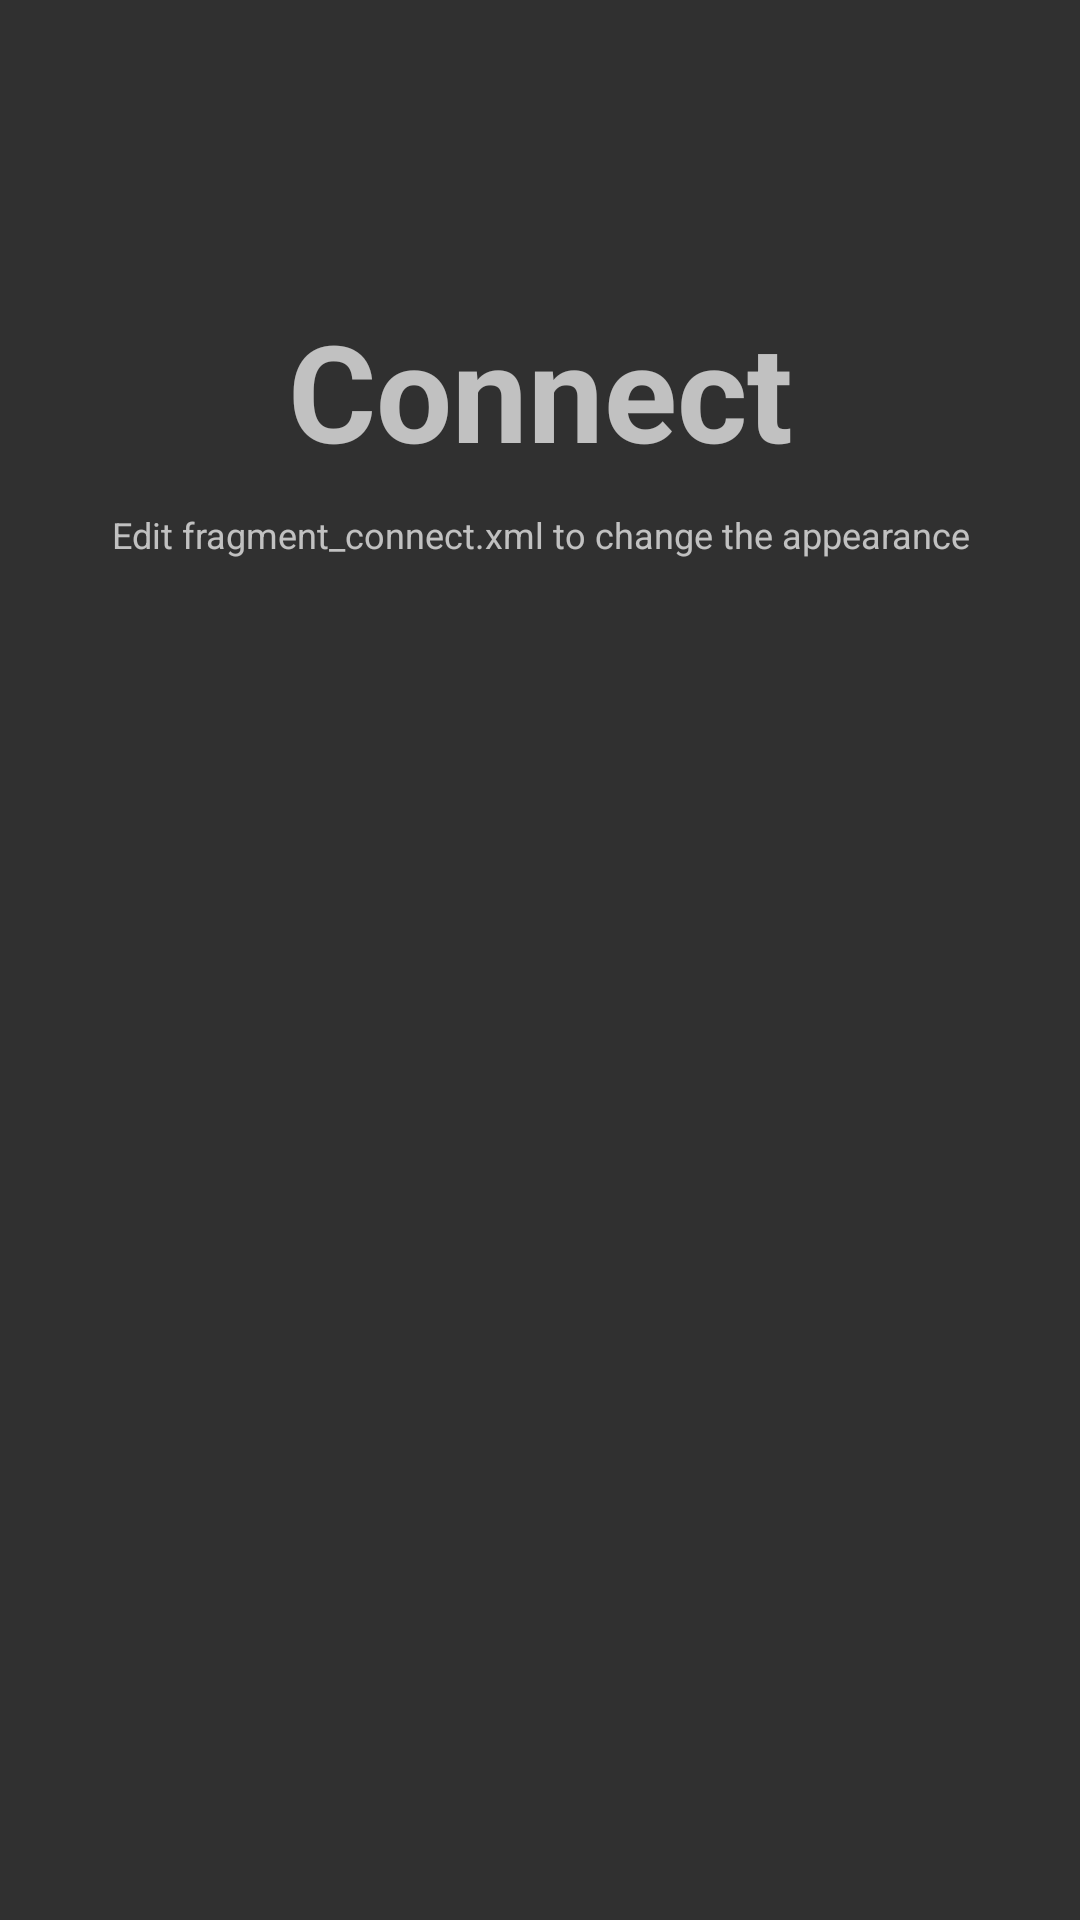

Layout XML and referenced resources for this Android screen:
<!-- AndroidManifest.xml: application theme AppTheme -->
<!-- res/layout/fragment_connect.xml -->
<RelativeLayout
    xmlns:android="http://schemas.android.com/apk/res/android"
    android:layout_width="match_parent"
    android:layout_height="match_parent"
    android:orientation="vertical">


    <TextView
        android:id="@+id/label"
        android:layout_alignParentTop="true"
        android:layout_marginTop="100dp"
        android:layout_width="fill_parent"
        android:layout_height="wrap_content"
        android:gravity="center_horizontal"
        android:textSize="45sp"
        android:text="@string/connect"
        android:textStyle="bold"/>

    <TextView
        android:layout_below="@id/label"
        android:layout_centerInParent="true"
        android:layout_width="fill_parent"
        android:layout_height="wrap_content"
        android:textSize="12sp"
        android:layout_marginTop="10dp"
        android:gravity="center_horizontal"
        android:text="@string/change_the_appearance"
        android:id="@+id/textView2" />

</RelativeLayout>
<!-- resources referenced by this layout -->
<resources>
  <string name="change_the_appearance">Edit fragment_connect.xml to change the appearance</string>
  <string name="connect">Connect</string>
  <style name="AppTheme" parent="Theme.AppCompat.NoActionBar">
          
          <item name="colorPrimary">@color/colorPrimary</item>
          <item name="colorPrimaryDark">@color/colorPrimaryDark</item>
          <item name="colorAccent">@color/colorAccent</item>
      </style>
  <color name="colorPrimary">#F50057</color>
  <color name="colorPrimaryDark">#C51162</color>
  <color name="colorAccent">#FF80AB</color>
</resources>
